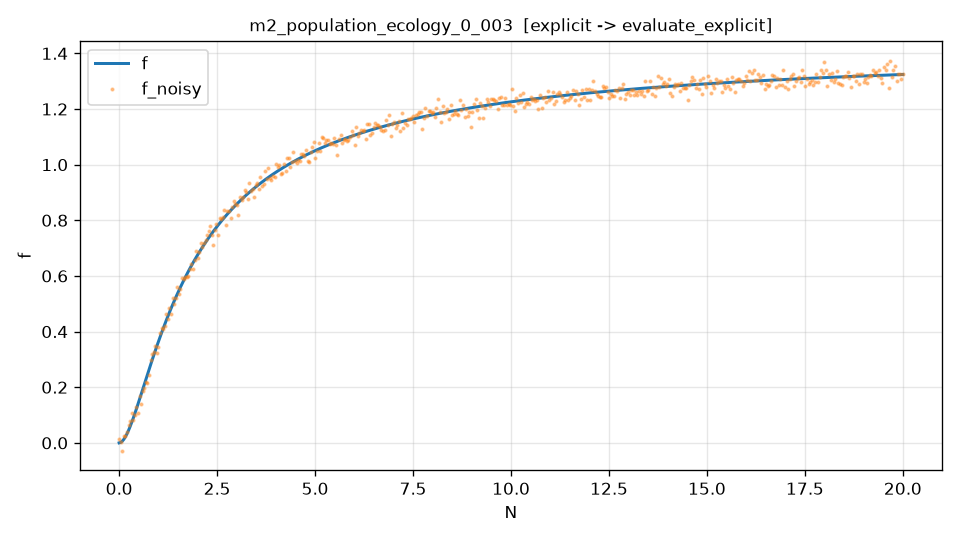

Data behind this chart, as committed beside it:
N, f, f_noisy
0.000000000000000000e+00, 0.000000000000000000e+00, 1.481841772098566046e-02
4.008016032064128098e-02, 1.542508140714938560e-03, 3.823372809440723878e-03
8.016032064128256196e-02, 5.919408328154429112e-03, -2.860103543766109868e-02
1.202404809619238429e-01, 1.276940148463093228e-02, 2.334089074168086558e-02
1.603206412825651239e-01, 2.175501903027162592e-02, 2.393968564695652182e-02
2.004008016032063910e-01, 3.256592421036390295e-02, 3.801178603362784236e-02
2.404809619238476859e-01, 4.492027691883319213e-02, 6.492005983532200819e-02
2.805611222444889807e-01, 5.856472246918226904e-02, 7.868795008984119654e-02
3.206412825651302478e-01, 7.327344635536672812e-02, 1.088581557819175150e-01
3.607214428857715149e-01, 8.884663251591976008e-02, 8.264407864687903227e-02
4.008016032064127820e-01, 1.051085754164514108e-01, 1.005690465588913174e-01
4.408817635270541047e-01, 1.219056263598204959e-01, 1.290978560186063495e-01
4.809619238476953718e-01, 1.391041000719587806e-01, 1.066671320490357594e-01
5.210420841683366389e-01, 1.565882263895876370e-01, 1.684204965751562588e-01
5.611222444889779615e-01, 1.742582013120828055e-01, 1.407092072560620633e-01
6.012024048096191731e-01, 1.920283695034516736e-01, 1.852359786830032606e-01
6.412825651302604957e-01, 2.098255546008602201e-01, 1.957617991863058182e-01
6.813627254509018183e-01, 2.275875428145542612e-01, 2.195875938503597247e-01
7.214428857715430299e-01, 2.452617180291629118e-01, 2.149721041227044271e-01
7.615230460921843525e-01, 2.628038419600093323e-01, 2.424779809543145537e-01
8.016032064128255641e-01, 2.801769701354668851e-01, 2.986485187945880915e-01
8.416833667334668867e-01, 2.973504930093329723e-01, 3.187021783773402173e-01
8.817635270541082093e-01, 3.142992909431014947e-01, 3.279432946226145673e-01
9.218436873747494209e-01, 3.310029918359728707e-01, 3.484286370391966314e-01
9.619238476953907435e-01, 3.474453206039038178e-01, 3.240017882404841454e-01
1.002004008016031955e+00, 3.636135303644046357e-01, 3.447160851479634802e-01
1.042084168336673278e+00, 3.794979059640136709e-01, 3.934388174563730467e-01
1.082164328657314600e+00, 3.950913313172157992e-01, 4.116683576621877894e-01
1.122244488977955923e+00, 4.103889128603361303e-01, 4.076374675343755194e-01
1.162324649298597246e+00, 4.253876522304400054e-01, 4.198960618301396663e-01
1.202404809619238346e+00, 4.400861620386258277e-01, 4.646106989412675525e-01
1.242484969939879669e+00, 4.544844193090741835e-01, 4.468466341625705884e-01
1.282565130260520991e+00, 4.685835517953036988e-01, 4.863094101302717909e-01
1.322645290581162314e+00, 4.823856529627916778e-01, 4.649180568449243767e-01
1.362725450901803637e+00, 4.958936219442967586e-01, 5.215418761541761317e-01
1.402805611222444737e+00, 5.091110252343630238e-01, 4.997494828544154499e-01
1.442885771543086060e+00, 5.220419772968072358e-01, 5.200706381499247133e-01
1.482965931863727382e+00, 5.346910376181401858e-01, 5.588775192395263325e-01
1.523046092184368705e+00, 5.470631220555592922e-01, 5.333281419777480270e-01
1.563126252505010028e+00, 5.591634266048772783e-01, 5.533582017569608213e-01
1.603206412825651128e+00, 5.709973619559060021e-01, 5.921979551558274046e-01
1.643286573146292451e+00, 5.825704974142978942e-01, 5.900255505789840926e-01
1.683366733466933773e+00, 5.938885129533747476e-01, 5.956979918003544316e-01
1.723446893787575096e+00, 6.049571583202727476e-01, 5.951900077601015582e-01
1.763527054108216419e+00, 6.157822182607707306e-01, 5.982585295659575975e-01
1.803607214428857741e+00, 6.263694830490585952e-01, 6.265712755392670585e-01
1.843687374749498842e+00, 6.367247236147394185e-01, 6.432296989855217362e-01
1.883767535070140164e+00, 6.468536706515929380e-01, 6.260185043646341319e-01
1.923847695390781487e+00, 6.567619971728273498e-01, 6.569223515714076589e-01
1.963927855711422810e+00, 6.664553040473097933e-01, 6.895267969857564738e-01
2.004008016032063910e+00, 6.759391081118881761e-01, 6.651402243496253863e-01
2.044088176352705233e+00, 6.852188325076906672e-01, 6.843538052272019057e-01
2.084168336673346555e+00, 6.942997989341352927e-01, 7.200361901019181055e-01
2.124248496993987878e+00, 7.031872215543039095e-01, 7.049629321116380742e-01
2.164328657314629201e+00, 7.118862023200435152e-01, 7.184256834088230681e-01
2.204408817635270523e+00, 7.204017275153731248e-01, 7.278148139567888197e-01
2.244488977955911846e+00, 7.287386653430740768e-01, 7.462579586273077048e-01
2.284569138276553169e+00, 7.369017644022286539e-01, 7.606488707836026597e-01
2.324649298597194491e+00, 7.448956529244197267e-01, 7.782279437059792526e-01
2.364729458917835370e+00, 7.527248386536611324e-01, 7.469919596495097069e-01
... 440 more rows
